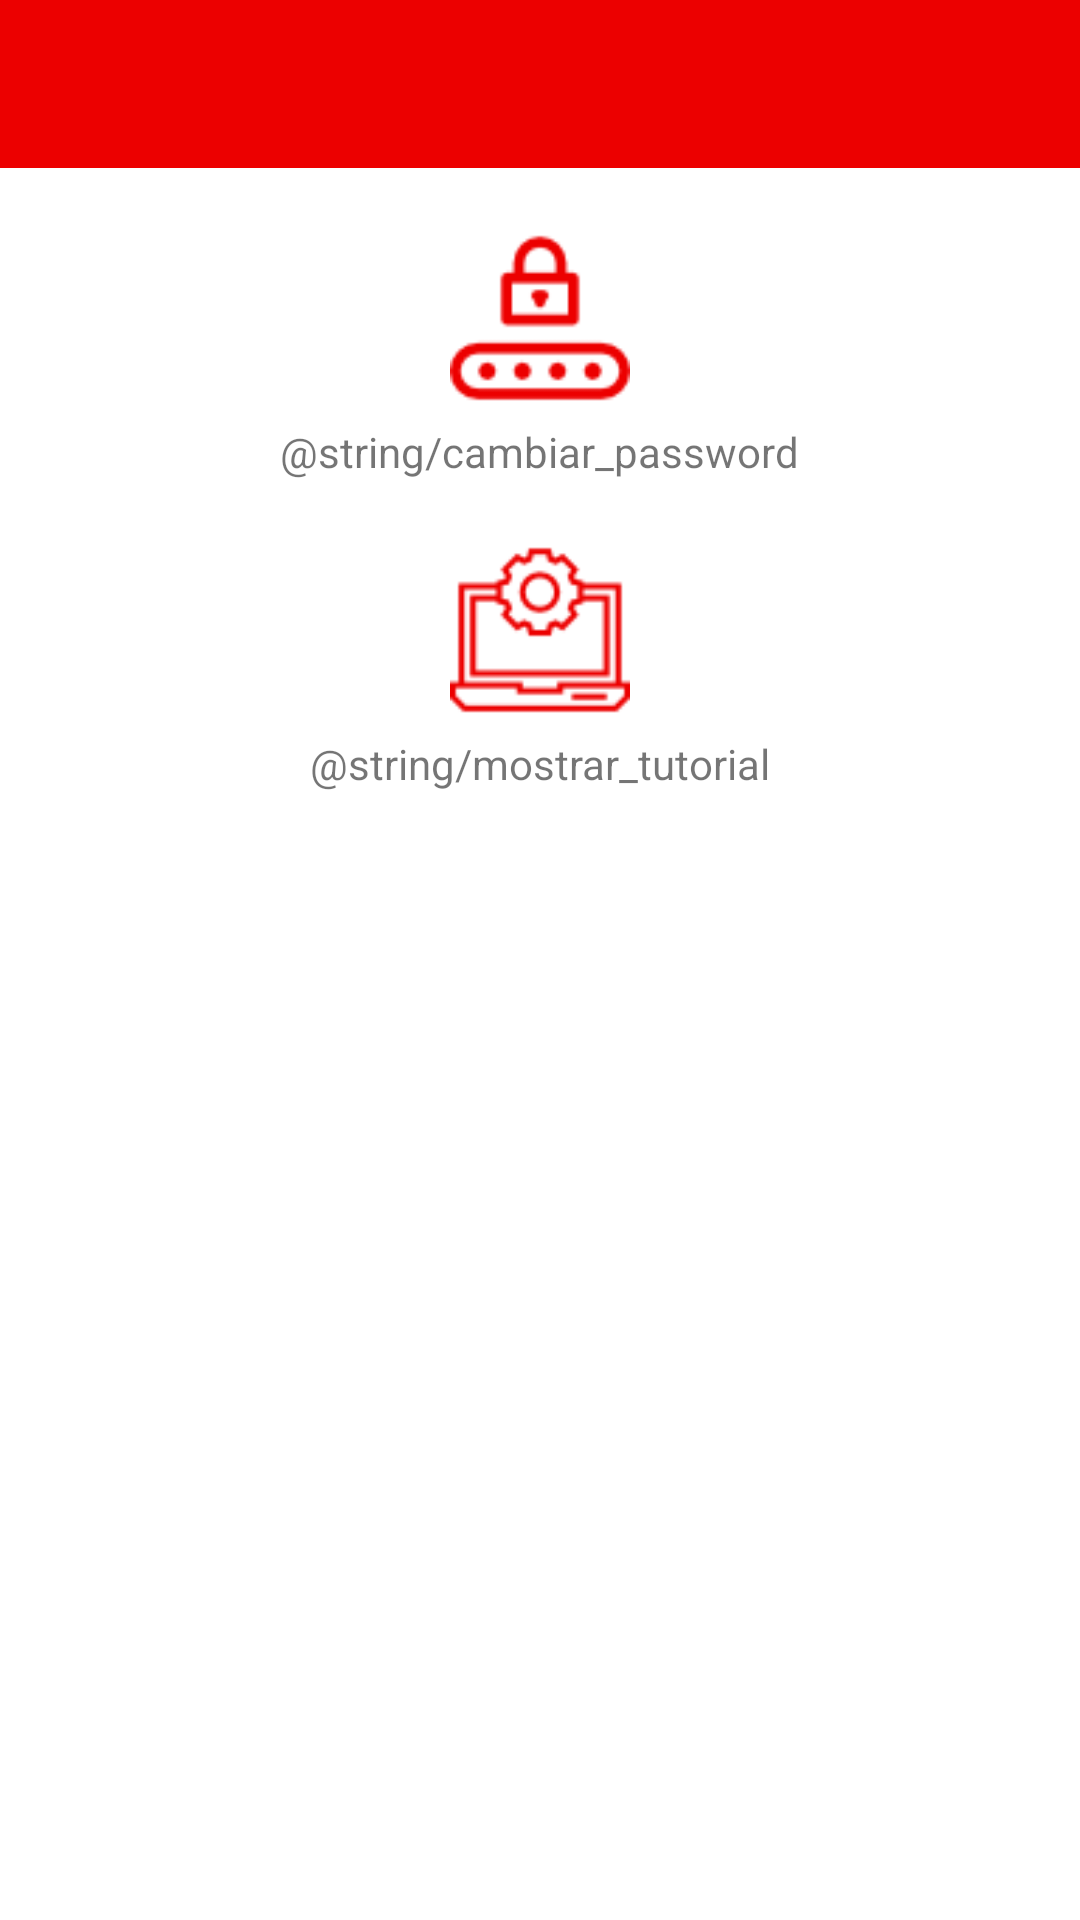

The Android layout XML behind this screen, and the referenced resources:
<!-- AndroidManifest.xml: application theme Theme.AppCompat.Light.NoActionBar -->
<!-- res/layout/activity_configuration.xml -->
<?xml version="1.0" encoding="utf-8"?>
<LinearLayout xmlns:android="http://schemas.android.com/apk/res/android"
    xmlns:app="http://schemas.android.com/apk/res-auto"
    xmlns:tools="http://schemas.android.com/tools"
    android:layout_width="match_parent"
    android:layout_height="match_parent"
    android:orientation="vertical"
    android:id="@+id/llConfigurationLayout"
    android:background="@android:color/white"
    tools:context="com.bancosantander.puestos.ui.activities.configuration.ConfigurationActivity">
    <android.support.v7.widget.Toolbar
        android:id="@+id/toolbar"
        android:layout_width="match_parent"
        android:layout_height="?attr/actionBarSize"
        android:background="@color/colorPrimary"
        android:theme="@style/ThemeOverlay.AppCompat.Dark"/>

    <LinearLayout
        android:id="@+id/btnChangePassword"
        android:layout_width="match_parent"
        android:layout_height="wrap_content"
        android:orientation="vertical"
        android:gravity="center"
        android:clickable="true"
        android:paddingTop="10dp"
        android:layout_marginTop="10dp"
        android:background="@drawable/linear_onclick_style">
        <ImageView
            android:layout_width="60dp"
            android:layout_height="60dp"
            android:tint="@color/colorPrimary"
            android:src="@drawable/password"/>
        <TextView
            android:layout_width="wrap_content"
            android:layout_height="wrap_content"
            android:paddingTop="5dp"
            android:text="@string/cambiar_password"/>
    </LinearLayout>
    <LinearLayout
        android:id="@+id/btnShowTutorial"
        android:layout_width="match_parent"
        android:layout_height="wrap_content"
        android:orientation="vertical"
        android:gravity="center"
        android:clickable="true"
        android:paddingTop="10dp"
        android:layout_marginTop="10dp"
        android:background="@drawable/linear_onclick_style">
        <ImageView
            android:layout_width="60dp"
            android:layout_height="60dp"
            android:tint="@color/colorPrimary"
            android:src="@drawable/tutorial"/>
        <TextView
            android:layout_width="wrap_content"
            android:layout_height="wrap_content"
            android:paddingTop="5dp"
            android:text="@string/mostrar_tutorial"/>
    </LinearLayout>
</LinearLayout>
<!-- resources referenced by this layout -->
<resources>
  <color name="colorPrimary">#EC0000</color>
  <!-- drawable linear_onclick_style (drawable) -->
  <?xml version="1.0" encoding="utf-8"?>
  <selector xmlns:android="http://schemas.android.com/apk/res/android" >
      <item android:state_pressed="true" >
          <shape android:shape="rectangle"  >
              <solid android:color="@color/very_light_red"/>
          </shape>
      </item>
      <item>
          <shape android:shape="rectangle"  >
              <stroke android:width="1dip" android:color="@android:color/white" />
              <solid android:color="@android:color/white"/>
          </shape>
      </item>
  </selector>
  <!-- drawable password: png bitmap (drawable, 663 bytes) -->
  <!-- drawable tutorial: png bitmap (drawable, 849 bytes) -->
  <color name="very_light_red">#45f95f5f</color>
</resources>
